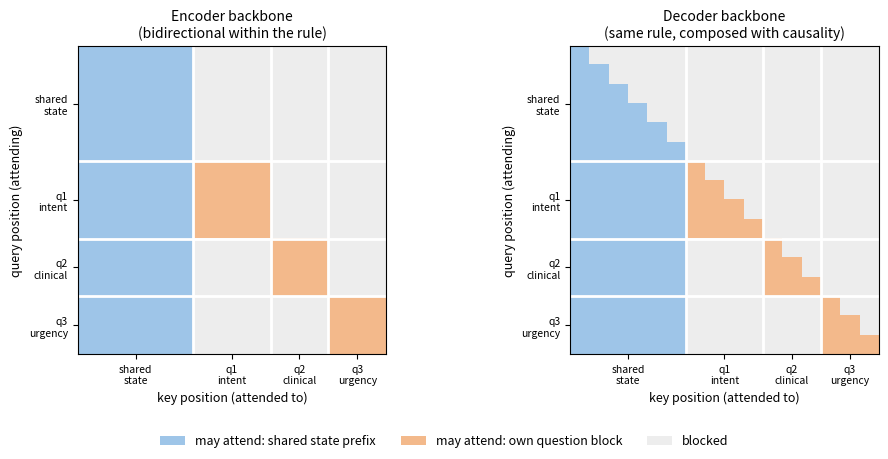

Reproduce this figure in Python.
"""Draw the block-diagonal attention mask, for the paper.

The mask is the least obvious part of the architecture and the easiest to
describe wrongly in prose. A picture of which positions may attend to which
settles it in one glance.

    uv run python scripts/plot_mask.py --out report/figures
"""

from __future__ import annotations

import argparse
from pathlib import Path


def main() -> None:
    ap = argparse.ArgumentParser()
    ap.add_argument("--out", default="report/figures")
    args = ap.parse_args()

    import matplotlib
    matplotlib.use("Agg")
    import matplotlib.pyplot as plt
    import numpy as np
    from matplotlib.patches import Patch

    # A small packed sequence: shared state, then three questions.
    blocks = [("shared\nstate", 0, 6), ("q1\nintent", 1, 4),
              ("q2\nclinical", 2, 3), ("q3\nurgency", 3, 3)]
    ids, ticks, labels = [], [], []
    pos = 0
    for name, bid, n in blocks:
        ids += [bid] * n
        ticks.append(pos + n / 2 - 0.5)
        labels.append(name)
        pos += n
    b = np.array(ids)
    n = len(b)

    # Eq. 1: attend if the key is in the shared prefix, or in my own block.
    allowed = (b[None, :] == 0) | (b[None, :] == b[:, None])
    causal = np.tril(np.ones((n, n), dtype=bool))

    fig, axes = plt.subplots(1, 2, figsize=(10, 4.6))
    for ax, m, title in (
        (axes[0], allowed, "Encoder backbone\n(bidirectional within the rule)"),
        (axes[1], allowed & causal, "Decoder backbone\n(same rule, composed with causality)"),
    ):
        # 0 = blocked, 1 = allowed to the shared prefix, 2 = allowed within block
        shade = np.zeros_like(m, dtype=float)
        shade[m & (b[None, :] == 0)] = 1.0
        shade[m & (b[None, :] != 0)] = 2.0
        ax.imshow(shade, cmap=matplotlib.colors.ListedColormap(
            ["#EDEDED", "#9EC5E8", "#F3B98B"]), vmin=0, vmax=2,
            interpolation="nearest")
        # Block boundaries.
        edges = np.where(np.diff(b) != 0)[0] + 0.5
        for e in edges:
            ax.axhline(e, color="white", linewidth=2)
            ax.axvline(e, color="white", linewidth=2)
        ax.set_xticks(ticks); ax.set_xticklabels(labels, fontsize=7.5)
        ax.set_yticks(ticks); ax.set_yticklabels(labels, fontsize=7.5)
        ax.set_xlabel("key position (attended to)", fontsize=9)
        ax.set_ylabel("query position (attending)", fontsize=9)
        ax.set_title(title, fontsize=10)

    fig.legend(handles=[
        Patch(facecolor="#9EC5E8", label="may attend: shared state prefix"),
        Patch(facecolor="#F3B98B", label="may attend: own question block"),
        Patch(facecolor="#EDEDED", label="blocked"),
    ], loc="lower center", ncol=3, frameon=False, fontsize=9)
    fig.tight_layout(rect=(0, 0.08, 1, 1))

    out = Path(args.out)
    out.mkdir(parents=True, exist_ok=True)
    p = out / "attention_mask.png"
    fig.savefig(p, dpi=170)
    print(f"wrote {p}")
    print("Every question sees the state and itself, never another question,")
    print("so an answer cannot depend on what else was asked in the call.")


if __name__ == "__main__":
    main()
